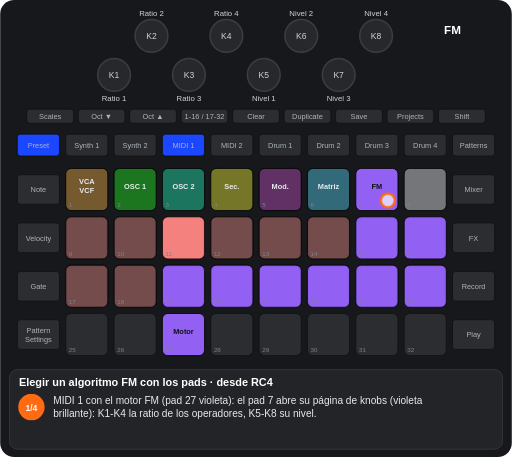
t = 0.00 s
t = 1.72 s: frame unchanged from t = 0.00 s, image omitted
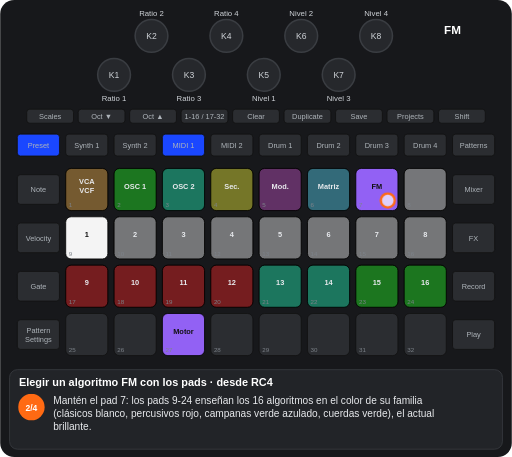
t = 2.84 s
t = 4.45 s: frame unchanged from t = 2.84 s, image omitted
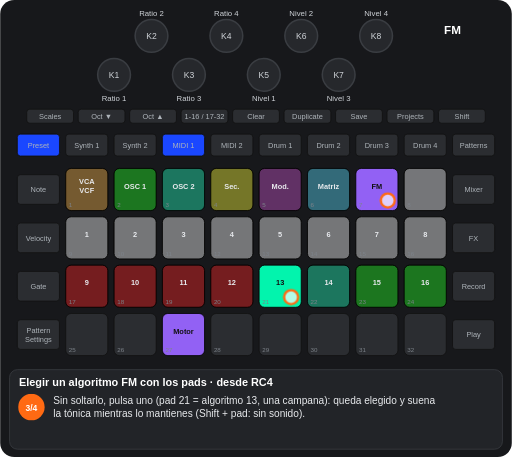
t = 5.94 s
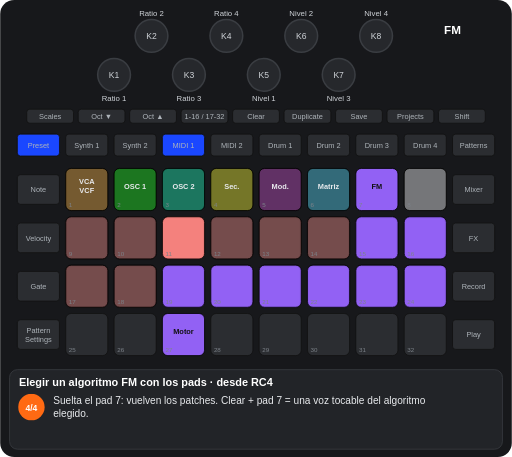
t = 7.53 s

The animated SVG that drew these frames (rendered in a browser with its animation timeline set to each time). Animation: 9 CSS @keyframes rules; one cycle of 8.90 s, repeats indefinitely.

<svg xmlns="http://www.w3.org/2000/svg" viewBox="0 0 656 586" width="656" height="586" font-family="Arial, Helvetica, sans-serif" role="img" aria-label="Elegir un algoritmo FM con los pads · desde RC4"><title>Elegir un algoritmo FM con los pads · desde RC4</title><style>.kb{fill:#26282c;stroke:#3a3d42;stroke-width:2}.kt{font-size:11px;fill:#cfd3d8;text-anchor:middle}.u{fill:#2b2d31;stroke:#111}.bt{font-size:9.5px;fill:#aeb4ba;text-anchor:middle}.pn{font-size:8px;fill:#7d838a}.pl{font-size:9.5px;font-weight:bold;text-anchor:middle}.kl{font-size:10px;fill:#cfd3d8;text-anchor:middle}.fg{fill:#fff;fill-opacity:.7;stroke:#ff6a13;stroke-width:3}.fo{fill:none;stroke:#ff6a13;stroke-width:3}.ta{fill:none;stroke:#ff6a13;stroke-width:3}.vw{font-size:15px;font-weight:bold;fill:#fff;text-anchor:middle}.ti{font-size:14px;font-weight:bold;fill:#fff}.cp{font-size:13px;fill:#e8eaed}.sn{font-size:11px;font-weight:bold;fill:#fff;text-anchor:middle}.b{animation:b .6s step-end infinite}@keyframes b{0%{opacity:1}50%{opacity:0}100%{opacity:0}}.v{animation:v 1.2s ease-in-out infinite}@keyframes v{0%{opacity:1}50%{opacity:.3}100%{opacity:1}}.g0{animation:kg0 8902ms step-end infinite}@keyframes kg0{0%{opacity:1}25.792%{opacity:0}79.465%{opacity:1}100%{opacity:1}}.g1{animation:kg1 8902ms step-end infinite;opacity:0}@keyframes kg1{0%{opacity:0}25.792%{opacity:1}53.876%{opacity:0}100%{opacity:0}}.g2{animation:kg2 8902ms step-end infinite;opacity:0}@keyframes kg2{0%{opacity:0}25.792%{opacity:1}79.465%{opacity:0}100%{opacity:0}}.g3{animation:kg3 8902ms step-end infinite;opacity:0}@keyframes kg3{0%{opacity:0}53.876%{opacity:1}79.465%{opacity:0}100%{opacity:0}}.g4{animation:kg4 8902ms step-end infinite}@keyframes kg4{0%{opacity:1}79.465%{opacity:0}100%{opacity:0}}.g5{animation:kg5 8902ms step-end infinite}@keyframes kg5{0%{opacity:1}25.792%{opacity:0}100%{opacity:0}}.g6{animation:kg6 8902ms step-end infinite;opacity:0}@keyframes kg6{0%{opacity:0}79.465%{opacity:1}100%{opacity:1}}</style><rect width="656" height="586" rx="18" fill="#17181b"/><circle cx="146" cy="96" r="21" class="kb"/><text x="146" y="100" class="kt">K1</text><circle cx="194" cy="46" r="21" class="kb"/><text x="194" y="50" class="kt">K2</text><circle cx="242" cy="96" r="21" class="kb"/><text x="242" y="100" class="kt">K3</text><circle cx="290" cy="46" r="21" class="kb"/><text x="290" y="50" class="kt">K4</text><circle cx="338" cy="96" r="21" class="kb"/><text x="338" y="100" class="kt">K5</text><circle cx="386" cy="46" r="21" class="kb"/><text x="386" y="50" class="kt">K6</text><circle cx="434" cy="96" r="21" class="kb"/><text x="434" y="100" class="kt">K7</text><circle cx="482" cy="46" r="21" class="kb"/><text x="482" y="50" class="kt">K8</text><rect x="34" y="140" width="60" height="18" rx="4" class="u"/><text x="64" y="152.5" class="bt">Scales</text><rect x="100" y="140" width="60" height="18" rx="4" class="u"/><text x="130" y="152.5" class="bt">Oct ▼</text><rect x="166" y="140" width="60" height="18" rx="4" class="u"/><text x="196" y="152.5" class="bt">Oct ▲</text><rect x="232" y="140" width="60" height="18" rx="4" class="u"/><text x="262" y="152.5" class="bt">1-16 / 17-32</text><rect x="298" y="140" width="60" height="18" rx="4" class="u"/><text x="328" y="152.5" class="bt">Clear</text><rect x="364" y="140" width="60" height="18" rx="4" class="u"/><text x="394" y="152.5" class="bt">Duplicate</text><rect x="430" y="140" width="60" height="18" rx="4" class="u"/><text x="460" y="152.5" class="bt">Save</text><rect x="496" y="140" width="60" height="18" rx="4" class="u"/><text x="526" y="152.5" class="bt">Projects</text><rect x="562" y="140" width="60" height="18" rx="4" class="u"/><text x="592" y="152.5" class="bt">Shift</text><rect x="22" y="172" width="54" height="28" rx="4" class="u"/><text x="49" y="189.5" class="bt">Preset</text><rect x="84" y="172" width="54" height="28" rx="4" class="u"/><text x="111" y="189.5" class="bt">Synth 1</text><rect x="146" y="172" width="54" height="28" rx="4" class="u"/><text x="173" y="189.5" class="bt">Synth 2</text><rect x="208" y="172" width="54" height="28" rx="4" class="u"/><text x="235" y="189.5" class="bt">MIDI 1</text><rect x="270" y="172" width="54" height="28" rx="4" class="u"/><text x="297" y="189.5" class="bt">MIDI 2</text><rect x="332" y="172" width="54" height="28" rx="4" class="u"/><text x="359" y="189.5" class="bt">Drum 1</text><rect x="394" y="172" width="54" height="28" rx="4" class="u"/><text x="421" y="189.5" class="bt">Drum 2</text><rect x="456" y="172" width="54" height="28" rx="4" class="u"/><text x="483" y="189.5" class="bt">Drum 3</text><rect x="518" y="172" width="54" height="28" rx="4" class="u"/><text x="545" y="189.5" class="bt">Drum 4</text><rect x="580" y="172" width="54" height="28" rx="4" class="u"/><text x="607" y="189.5" class="bt">Patterns</text><rect x="22" y="224" width="54" height="38" rx="4" class="u"/><text x="49" y="246.5" class="bt">Note</text><rect x="580" y="224" width="54" height="38" rx="4" class="u"/><text x="607" y="246.5" class="bt">Mixer</text><rect x="22" y="286" width="54" height="38" rx="4" class="u"/><text x="49" y="308.5" class="bt">Velocity</text><rect x="580" y="286" width="54" height="38" rx="4" class="u"/><text x="607" y="308.5" class="bt">FX</text><rect x="22" y="348" width="54" height="38" rx="4" class="u"/><text x="49" y="370.5" class="bt">Gate</text><rect x="580" y="348" width="54" height="38" rx="4" class="u"/><text x="607" y="370.5" class="bt">Record</text><rect x="22" y="410" width="54" height="38" rx="4" class="u"/><text x="49" y="427" class="bt">Pattern</text><text x="49" y="438" class="bt">Settings</text><rect x="580" y="410" width="54" height="38" rx="4" class="u"/><text x="607" y="432.5" class="bt">Play</text><rect x="84" y="216" width="54" height="54" rx="7" class="u"/><rect x="146" y="216" width="54" height="54" rx="7" class="u"/><rect x="208" y="216" width="54" height="54" rx="7" class="u"/><rect x="270" y="216" width="54" height="54" rx="7" class="u"/><rect x="332" y="216" width="54" height="54" rx="7" class="u"/><rect x="394" y="216" width="54" height="54" rx="7" class="u"/><rect x="456" y="216" width="54" height="54" rx="7" class="u"/><rect x="518" y="216" width="54" height="54" rx="7" class="u"/><rect x="84" y="278" width="54" height="54" rx="7" class="u"/><rect x="146" y="278" width="54" height="54" rx="7" class="u"/><rect x="208" y="278" width="54" height="54" rx="7" class="u"/><rect x="270" y="278" width="54" height="54" rx="7" class="u"/><rect x="332" y="278" width="54" height="54" rx="7" class="u"/><rect x="394" y="278" width="54" height="54" rx="7" class="u"/><rect x="456" y="278" width="54" height="54" rx="7" class="u"/><rect x="518" y="278" width="54" height="54" rx="7" class="u"/><rect x="84" y="340" width="54" height="54" rx="7" class="u"/><rect x="146" y="340" width="54" height="54" rx="7" class="u"/><rect x="208" y="340" width="54" height="54" rx="7" class="u"/><rect x="270" y="340" width="54" height="54" rx="7" class="u"/><rect x="332" y="340" width="54" height="54" rx="7" class="u"/><rect x="394" y="340" width="54" height="54" rx="7" class="u"/><rect x="456" y="340" width="54" height="54" rx="7" class="u"/><rect x="518" y="340" width="54" height="54" rx="7" class="u"/><rect x="84" y="402" width="54" height="54" rx="7" class="u"/><rect x="146" y="402" width="54" height="54" rx="7" class="u"/><rect x="208" y="402" width="54" height="54" rx="7" class="u"/><rect x="270" y="402" width="54" height="54" rx="7" class="u"/><rect x="332" y="402" width="54" height="54" rx="7" class="u"/><rect x="394" y="402" width="54" height="54" rx="7" class="u"/><rect x="456" y="402" width="54" height="54" rx="7" class="u"/><rect x="518" y="402" width="54" height="54" rx="7" class="u"/><rect x="84" y="216" width="54" height="54" rx="7" fill="#ffaf2f" fill-opacity="0.35" stroke="#000"/><text x="111" y="236" class="pl" fill="#e8eaed">VCA</text><text x="111" y="248" class="pl" fill="#e8eaed">VCF</text><rect x="146" y="216" width="54" height="54" rx="7" fill="#00ff00" fill-opacity="0.35" stroke="#000"/><text x="173" y="242" class="pl" fill="#e8eaed">OSC 1</text><rect x="208" y="216" width="54" height="54" rx="7" fill="#00ffb5" fill-opacity="0.35" stroke="#000"/><text x="235" y="242" class="pl" fill="#e8eaed">OSC 2</text><rect x="270" y="216" width="54" height="54" rx="7" fill="#ffff19" fill-opacity="0.35" stroke="#000"/><text x="297" y="242" class="pl" fill="#e8eaed">Sec.</text><rect x="332" y="216" width="54" height="54" rx="7" fill="#c63ac6" fill-opacity="0.35" stroke="#000"/><text x="359" y="242" class="pl" fill="#e8eaed">Mod.</text><rect x="394" y="216" width="54" height="54" rx="7" fill="#44ddff" fill-opacity="0.35" stroke="#000"/><text x="421" y="242" class="pl" fill="#e8eaed">Matriz</text><rect x="456" y="216" width="54" height="54" rx="7" fill="#9865ff" fill-opacity="0.95" stroke="#000"/><text x="483" y="242" class="pl" fill="#111">FM</text><rect x="518" y="216" width="54" height="54" rx="7" fill="#ffffff" fill-opacity="0.35" stroke="#000"/><rect x="208" y="402" width="54" height="54" rx="7" fill="#9865ff" fill-opacity="0.95" stroke="#000"/><text x="235" y="428" class="pl" fill="#111">Motor</text><g class="g0"><rect x="84" y="278" width="54" height="54" rx="7" fill="#ff8682" fill-opacity="0.35" stroke="#000"/><rect x="146" y="278" width="54" height="54" rx="7" fill="#ff8682" fill-opacity="0.35" stroke="#000"/><rect x="208" y="278" width="54" height="54" rx="7" fill="#ff8682" fill-opacity="0.95" stroke="#000"/><rect x="270" y="278" width="54" height="54" rx="7" fill="#ff8682" fill-opacity="0.35" stroke="#000"/><rect x="332" y="278" width="54" height="54" rx="7" fill="#ff8682" fill-opacity="0.35" stroke="#000"/><rect x="394" y="278" width="54" height="54" rx="7" fill="#ff8682" fill-opacity="0.35" stroke="#000"/><rect x="456" y="278" width="54" height="54" rx="7" fill="#9865ff" fill-opacity="0.95" stroke="#000"/><rect x="518" y="278" width="54" height="54" rx="7" fill="#9865ff" fill-opacity="0.95" stroke="#000"/><rect x="84" y="340" width="54" height="54" rx="7" fill="#ff8682" fill-opacity="0.35" stroke="#000"/><rect x="146" y="340" width="54" height="54" rx="7" fill="#ff8682" fill-opacity="0.35" stroke="#000"/><rect x="208" y="340" width="54" height="54" rx="7" fill="#9865ff" fill-opacity="0.95" stroke="#000"/><rect x="270" y="340" width="54" height="54" rx="7" fill="#9865ff" fill-opacity="0.95" stroke="#000"/><rect x="332" y="340" width="54" height="54" rx="7" fill="#9865ff" fill-opacity="0.95" stroke="#000"/><rect x="394" y="340" width="54" height="54" rx="7" fill="#9865ff" fill-opacity="0.95" stroke="#000"/><rect x="456" y="340" width="54" height="54" rx="7" fill="#9865ff" fill-opacity="0.95" stroke="#000"/><rect x="518" y="340" width="54" height="54" rx="7" fill="#9865ff" fill-opacity="0.95" stroke="#000"/></g><g class="g1"><rect x="84" y="278" width="54" height="54" rx="7" fill="#ffffff" fill-opacity="0.95" stroke="#000"/><text x="111" y="304" class="pl" fill="#111">1</text><rect x="332" y="340" width="54" height="54" rx="7" fill="#00ffb5" fill-opacity="0.35" stroke="#000"/><text x="359" y="366" class="pl" fill="#e8eaed">13</text></g><g class="g2"><rect x="146" y="278" width="54" height="54" rx="7" fill="#ffffff" fill-opacity="0.35" stroke="#000"/><text x="173" y="304" class="pl" fill="#e8eaed">2</text><rect x="208" y="278" width="54" height="54" rx="7" fill="#ffffff" fill-opacity="0.35" stroke="#000"/><text x="235" y="304" class="pl" fill="#e8eaed">3</text><rect x="270" y="278" width="54" height="54" rx="7" fill="#ffffff" fill-opacity="0.35" stroke="#000"/><text x="297" y="304" class="pl" fill="#e8eaed">4</text><rect x="332" y="278" width="54" height="54" rx="7" fill="#ffffff" fill-opacity="0.35" stroke="#000"/><text x="359" y="304" class="pl" fill="#e8eaed">5</text><rect x="394" y="278" width="54" height="54" rx="7" fill="#ffffff" fill-opacity="0.35" stroke="#000"/><text x="421" y="304" class="pl" fill="#e8eaed">6</text><rect x="456" y="278" width="54" height="54" rx="7" fill="#ffffff" fill-opacity="0.35" stroke="#000"/><text x="483" y="304" class="pl" fill="#e8eaed">7</text><rect x="518" y="278" width="54" height="54" rx="7" fill="#ffffff" fill-opacity="0.35" stroke="#000"/><text x="545" y="304" class="pl" fill="#e8eaed">8</text><rect x="84" y="340" width="54" height="54" rx="7" fill="#ff0000" fill-opacity="0.35" stroke="#000"/><text x="111" y="366" class="pl" fill="#e8eaed">9</text><rect x="146" y="340" width="54" height="54" rx="7" fill="#ff0000" fill-opacity="0.35" stroke="#000"/><text x="173" y="366" class="pl" fill="#e8eaed">10</text><rect x="208" y="340" width="54" height="54" rx="7" fill="#ff0000" fill-opacity="0.35" stroke="#000"/><text x="235" y="366" class="pl" fill="#e8eaed">11</text><rect x="270" y="340" width="54" height="54" rx="7" fill="#ff0000" fill-opacity="0.35" stroke="#000"/><text x="297" y="366" class="pl" fill="#e8eaed">12</text><rect x="394" y="340" width="54" height="54" rx="7" fill="#00ffb5" fill-opacity="0.35" stroke="#000"/><text x="421" y="366" class="pl" fill="#e8eaed">14</text><rect x="456" y="340" width="54" height="54" rx="7" fill="#00ff00" fill-opacity="0.35" stroke="#000"/><text x="483" y="366" class="pl" fill="#e8eaed">15</text><rect x="518" y="340" width="54" height="54" rx="7" fill="#00ff00" fill-opacity="0.35" stroke="#000"/><text x="545" y="366" class="pl" fill="#e8eaed">16</text></g><g class="g3"><rect x="84" y="278" width="54" height="54" rx="7" fill="#ffffff" fill-opacity="0.35" stroke="#000"/><text x="111" y="304" class="pl" fill="#e8eaed">1</text><rect x="332" y="340" width="54" height="54" rx="7" fill="#00ffb5" fill-opacity="0.95" stroke="#000"/><text x="359" y="366" class="pl" fill="#111">13</text></g><text x="88" y="266" class="pn">1</text><text x="150" y="266" class="pn">2</text><text x="212" y="266" class="pn">3</text><text x="274" y="266" class="pn">4</text><text x="336" y="266" class="pn">5</text><text x="398" y="266" class="pn">6</text><text x="460" y="266" class="pn">7</text><text x="522" y="266" class="pn">8</text><text x="88" y="328" class="pn">9</text><text x="150" y="328" class="pn">10</text><text x="212" y="328" class="pn">11</text><text x="274" y="328" class="pn">12</text><text x="336" y="328" class="pn">13</text><text x="398" y="328" class="pn">14</text><text x="460" y="328" class="pn">15</text><text x="522" y="328" class="pn">16</text><text x="88" y="390" class="pn">17</text><text x="150" y="390" class="pn">18</text><text x="212" y="390" class="pn">19</text><text x="274" y="390" class="pn">20</text><text x="336" y="390" class="pn">21</text><text x="398" y="390" class="pn">22</text><text x="460" y="390" class="pn">23</text><text x="522" y="390" class="pn">24</text><text x="88" y="452" class="pn">25</text><text x="150" y="452" class="pn">26</text><text x="212" y="452" class="pn">27</text><text x="274" y="452" class="pn">28</text><text x="336" y="452" class="pn">29</text><text x="398" y="452" class="pn">30</text><text x="460" y="452" class="pn">31</text><text x="522" y="452" class="pn">32</text><rect x="208" y="172" width="54" height="28" rx="4" fill="#1a47ff" stroke="#111"/><text x="235" y="189.5" class="bt" fill="#e8eaed">MIDI 1</text><rect x="22" y="172" width="54" height="28" rx="4" fill="#1a47ff" stroke="#111"/><text x="49" y="189.5" class="bt" fill="#e8eaed">Preset</text><text x="146" y="130" class="kl">Ratio 1</text><text x="194" y="20" class="kl">Ratio 2</text><text x="242" y="130" class="kl">Ratio 3</text><text x="290" y="20" class="kl">Ratio 4</text><text x="338" y="130" class="kl">Nivel 1</text><text x="386" y="20" class="kl">Nivel 2</text><text x="434" y="130" class="kl">Nivel 3</text><text x="482" y="20" class="kl">Nivel 4</text><text x="580" y="44" class="vw">FM</text><g class="g4"><circle cx="497" cy="257" r="9" class="fg"/></g><g class="g3"><circle cx="373" cy="381" r="9" class="fg"/></g><rect x="12" y="474" width="632" height="102" rx="10" fill="#222428" stroke="#3a3d42"/><text x="24" y="495" class="ti">Elegir un algoritmo FM con los pads · desde RC4</text><g class="g5"><circle cx="40" cy="522" r="17" fill="#ff6a13"/><text x="40" y="526.5" class="sn">1/4</text><text x="68" y="518" class="cp">MIDI 1 con el motor FM (pad 27 violeta): el pad 7 abre su página de knobs (violeta</text><text x="68" y="535" class="cp">brillante): K1-K4 la ratio de los operadores, K5-K8 su nivel.</text></g><g class="g1"><circle cx="40" cy="522" r="17" fill="#ff6a13"/><text x="40" y="526.5" class="sn">2/4</text><text x="68" y="518" class="cp">Mantén el pad 7: los pads 9-24 enseñan los 16 algoritmos en el color de su familia</text><text x="68" y="535" class="cp">(clásicos blanco, percusivos rojo, campanas verde azulado, cuerdas verde), el actual</text><text x="68" y="552" class="cp">brillante.</text></g><g class="g3"><circle cx="40" cy="522" r="17" fill="#ff6a13"/><text x="40" y="526.5" class="sn">3/4</text><text x="68" y="518" class="cp">Sin soltarlo, pulsa uno (pad 21 = algoritmo 13, una campana): queda elegido y suena</text><text x="68" y="535" class="cp">la tónica mientras lo mantienes (Shift + pad: sin sonido).</text></g><g class="g6"><circle cx="40" cy="522" r="17" fill="#ff6a13"/><text x="40" y="526.5" class="sn">4/4</text><text x="68" y="518" class="cp">Suelta el pad 7: vuelven los patches. Clear + pad 7 = una voz tocable del algoritmo</text><text x="68" y="535" class="cp">elegido.</text></g></svg>
